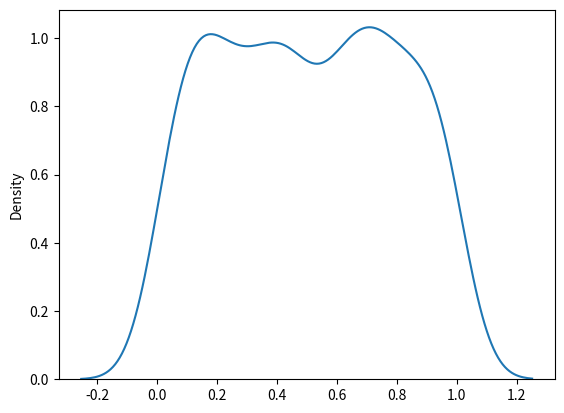

Source code (Python):
import numpy as np
from numpy import random
import seaborn as sns
import matplotlib.pyplot as plt

x = random.uniform(0.0, 1.0, 500)
epsilon = random.uniform(0,1)
print(epsilon)
print(len([i for i in x if i < epsilon]))
sns.kdeplot(x)
plt.show()